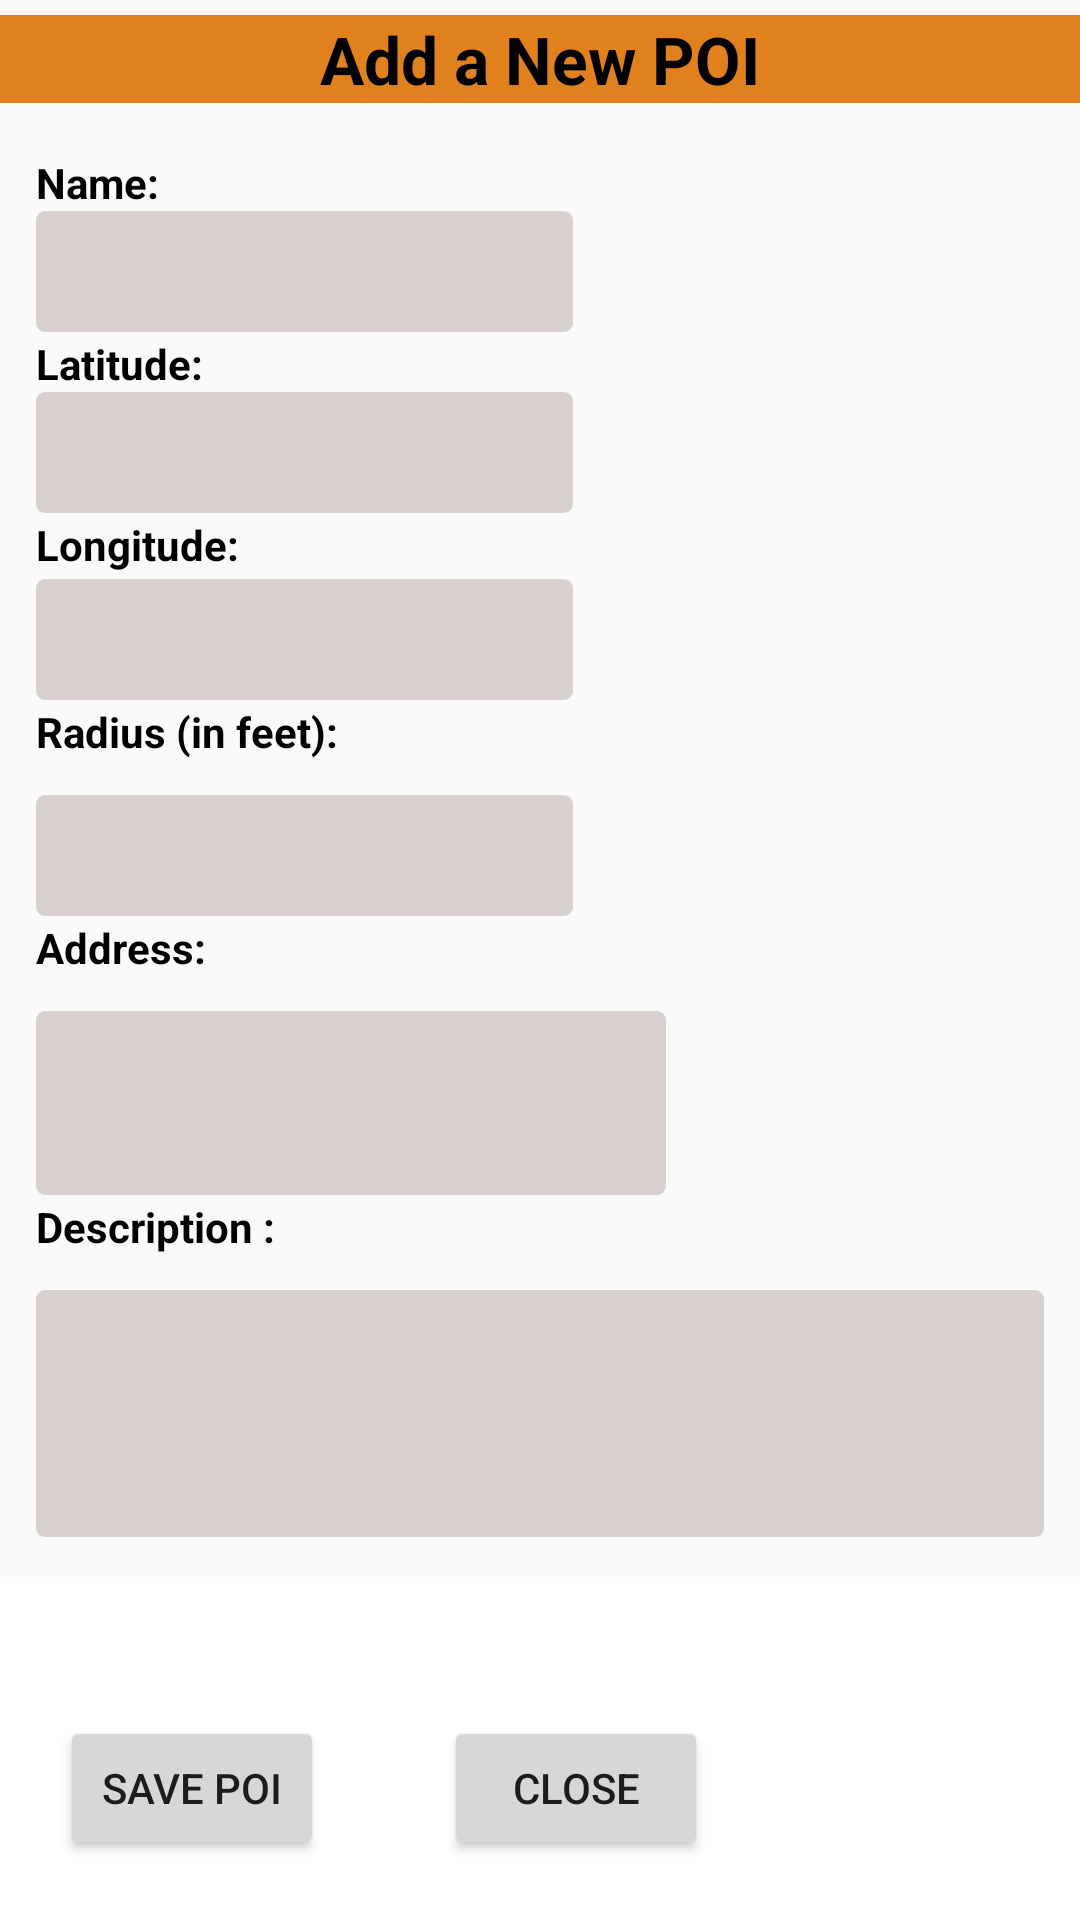

The Android layout XML behind this screen, and the referenced resources:
<!-- AndroidManifest.xml: application theme AppTheme -->
<!-- res/layout/addpoi.xml -->
<?xml version="1.0" encoding="utf-8"?>
<RelativeLayout xmlns:android="http://schemas.android.com/apk/res/android"
    android:id="@+id/addpoi"
    android:layout_width="fill_parent"
    android:layout_height="fill_parent">

    
    <LinearLayout
        android:id="@+id/header"
        android:layout_width="fill_parent"
        android:layout_height="wrap_content"
        android:layout_gravity="center"
        android:paddingBottom="5dip"
        android:paddingTop="5dip"
        android:scaleType="center">

        <TextView
        android:layout_width="fill_parent"
        android:layout_height="wrap_content"
        android:background="#e1811d"
        android:gravity="center"
        android:text="Add a New POI"
        android:textColor="#000000"
        android:textSize="22sp"
        android:textStyle="bold" />
    </LinearLayout>
    

    

    <RelativeLayout
        android:id="@+id/footer"
        android:layout_width="match_parent"
        android:layout_height="wrap_content"
        android:layout_alignParentBottom="true"
        android:background="#ffffff"
        android:gravity="center">
        
        <TextView
            android:id="@+id/poiwarning"
            android:layout_width="fill_parent"
            android:layout_height="wrap_content"
            android:layout_marginBottom="5dip"
            android:layout_marginTop="5dip"
            android:gravity="center"
            android:text=""
            android:textColor="#FF0000"
            android:textSize="12sp"
            android:textStyle="bold" />

        <Button
            android:id="@+id/save_poi"
            android:layout_width="wrap_content"
            android:layout_height="wrap_content"
            android:layout_below="@+id/poiwarning"
            android:layout_gravity="center_horizontal"
            android:layout_margin="20dp"
            android:layout_weight="1"
            android:text="Save POI"></Button>

        <Button
            android:id="@+id/close_poi"
            android:layout_width="wrap_content"
            android:layout_height="wrap_content"
            android:layout_below="@+id/poiwarning"
            android:layout_gravity="center_horizontal"
            android:layout_margin="20dp"
            android:layout_toRightOf="@+id/save_poi"
            android:layout_weight="1"
            android:text="Close"></Button>
    </RelativeLayout>

    <ScrollView
        android:layout_width="fill_parent"
        android:layout_height="fill_parent"
        android:layout_above="@id/footer"
        android:layout_below="@id/header"
        android:fillViewport="true">

        <LinearLayout
            android:layout_width="match_parent"
            android:layout_height="wrap_content"
            android:orientation="vertical"
            android:padding="12dip">

            <TextView
                android:layout_width="56dp"
                android:layout_height="wrap_content"
                android:gravity="left"
                android:text="Name:"
                android:textColor="#000000"
                android:textStyle="bold" />

            <EditText
                android:id="@+id/poiname"
                android:layout_width="179dp"
                android:layout_height="wrap_content"
                android:layout_alignParentRight="true"
                android:layout_marginBottom="1dip"
                android:layout_marginTop="0dip"
                android:background="@drawable/edittextbg"
                android:ems="10"
                android:hint=""
                android:padding="8dp"
                android:singleLine="true"
                android:textColor="#000000"
                android:textColorHighlight="#ff0000"
                android:textCursorDrawable="@null"></EditText>

            <TextView
                android:layout_width="197dp"
                android:layout_height="wrap_content"
                android:gravity="left"
                android:text="Latitude:"
                android:textColor="#000000"
                android:textStyle="bold" />

            <EditText
                android:id="@+id/poilat"
                android:layout_width="179dp"
                android:layout_height="wrap_content"
                android:layout_marginBottom="1dip"
                android:layout_marginTop="0dip"
                android:background="@drawable/edittextbg"
                android:ems="10"
                android:focusable="false"
                android:hint=""
                android:padding="8dp"
                android:singleLine="true"
                android:textColor="#000000"
                android:textColorHighlight="#ff0000"
                android:textCursorDrawable="@null"></EditText>

            <TextView
                android:layout_width="192dp"
                android:layout_height="wrap_content"
                android:layout_weight="0.03"
                android:gravity="left"
                android:text="Longitude:"
                android:textColor="#000000"
                android:textStyle="bold" />

            <EditText
                android:id="@+id/poilon"
                android:layout_width="179dp"
                android:layout_height="wrap_content"
                android:layout_marginBottom="1dip"
                android:layout_marginTop="0dip"
                android:background="@drawable/edittextbg"
                android:ems="10"
                android:focusable="false"
                android:hint=""
                android:padding="8dp"
                android:singleLine="true"
                android:textColor="#000000"
                android:textColorHighlight="#ff0000"
                android:textCursorDrawable="@null"></EditText>

            <TextView
                android:layout_width="131dp"
                android:layout_height="wrap_content"
                android:layout_weight="0.17"
                android:gravity="left"
                android:text="Radius (in feet):"
                android:textColor="#000000"
                android:textStyle="bold" />

            <EditText
                android:id="@+id/poirad"
                android:layout_width="179dp"
                android:layout_height="wrap_content"
                android:layout_marginBottom="1dip"
                android:layout_marginTop="0dip"
                android:background="@drawable/edittextbg"
                android:ems="10"
                android:hint=""
                android:padding="8dp"
                android:singleLine="true"
                android:textColor="#000000"
                android:textColorHighlight="#ff0000"
                android:textCursorDrawable="@null"></EditText>

            <TextView
                android:layout_width="131dp"
                android:layout_height="wrap_content"
                android:layout_weight="0.17"
                android:gravity="left"
                android:text="Address:"
                android:textColor="#000000"
                android:textStyle="bold" />

            <EditText
                android:id="@+id/poiaddr"
                android:layout_width="wrap_content"
                android:layout_height="wrap_content"
                android:layout_marginBottom="1dip"
                android:layout_marginTop="0dip"
                android:background="@drawable/edittextbg"
                android:ems="10"
                android:hint=""
                android:inputType="textMultiLine"
                android:lines="2"
                android:minLines="2"
                android:padding="8dp"
                android:singleLine="true"
                android:textColor="#000000"
                android:textColorHighlight="#ff0000"
                android:textCursorDrawable="@null"></EditText>

            <TextView
                android:layout_width="131dp"
                android:layout_height="wrap_content"
                android:layout_weight="0.17"
                android:gravity="left"
                android:text="Description :"
                android:textColor="#000000"
                android:textStyle="bold" />

            <EditText
                android:id="@+id/poidesc"
                android:layout_width="wrap_content"
                android:layout_height="wrap_content"
                android:layout_marginBottom="1dip"
                android:layout_marginTop="0dip"
                android:background="@drawable/edittextbg"
                android:ems="20"
                android:hint=""
                android:inputType="textMultiLine"
                android:lines="3"
                android:minLines="3"
                android:padding="8dp"
                android:singleLine="true"
                android:textColor="#000000"
                android:textColorHighlight="#ff0000"
                android:textCursorDrawable="@null"></EditText>
        </LinearLayout>

    </ScrollView>
</RelativeLayout>
<!-- resources referenced by this layout -->
<resources>
  <!-- drawable edittextbg (drawable) -->
  <?xml version="1.0" encoding="utf-8"?>
  <selector xmlns:android="http://schemas.android.com/apk/res/android">
      <item android:state_enabled="true" android:state_focused="true"
          android:drawable="@drawable/edittext_yellow_orangeline_back" />
      <item android:drawable="@drawable/edittxt_greyback" />
  </selector>
  <style name="AppTheme" parent="Theme.AppCompat.Light.DarkActionBar">
          
          <item name="windowActionBar">false</item>
          <item name="windowNoTitle">true</item>
          <item name="colorPrimary">@color/darkorange</item>
          <item name="colorPrimaryDark">@color/darkorange</item>
          <item name="colorAccent">@color/darkorange</item>
      </style>
  <!-- drawable edittext_yellow_orangeline_back (drawable) -->
  <?xml version="1.0" encoding="utf-8"?>
  <shape xmlns:android="http://schemas.android.com/apk/res/android"
      android:shape="rectangle">
      <solid android:color="@color/yellow"></solid>
      <stroke android:color="@color/darkorange"
          android:width="2dp"></stroke>
      <corners android:radius="3dp"></corners>
  
  </shape>
  <!-- drawable edittxt_greyback (drawable) -->
  <?xml version="1.0" encoding="utf-8"?>
  <shape xmlns:android="http://schemas.android.com/apk/res/android"
      android:shape="rectangle">
      <solid android:color="@color/greytxtbox"></solid>
      <corners android:radius="3dp"></corners>
  
  </shape>
  <color name="darkorange">#d46c1e</color>
  <color name="yellow">#ffffcc</color>
  <color name="greytxtbox">#d9d0d0</color>
</resources>
